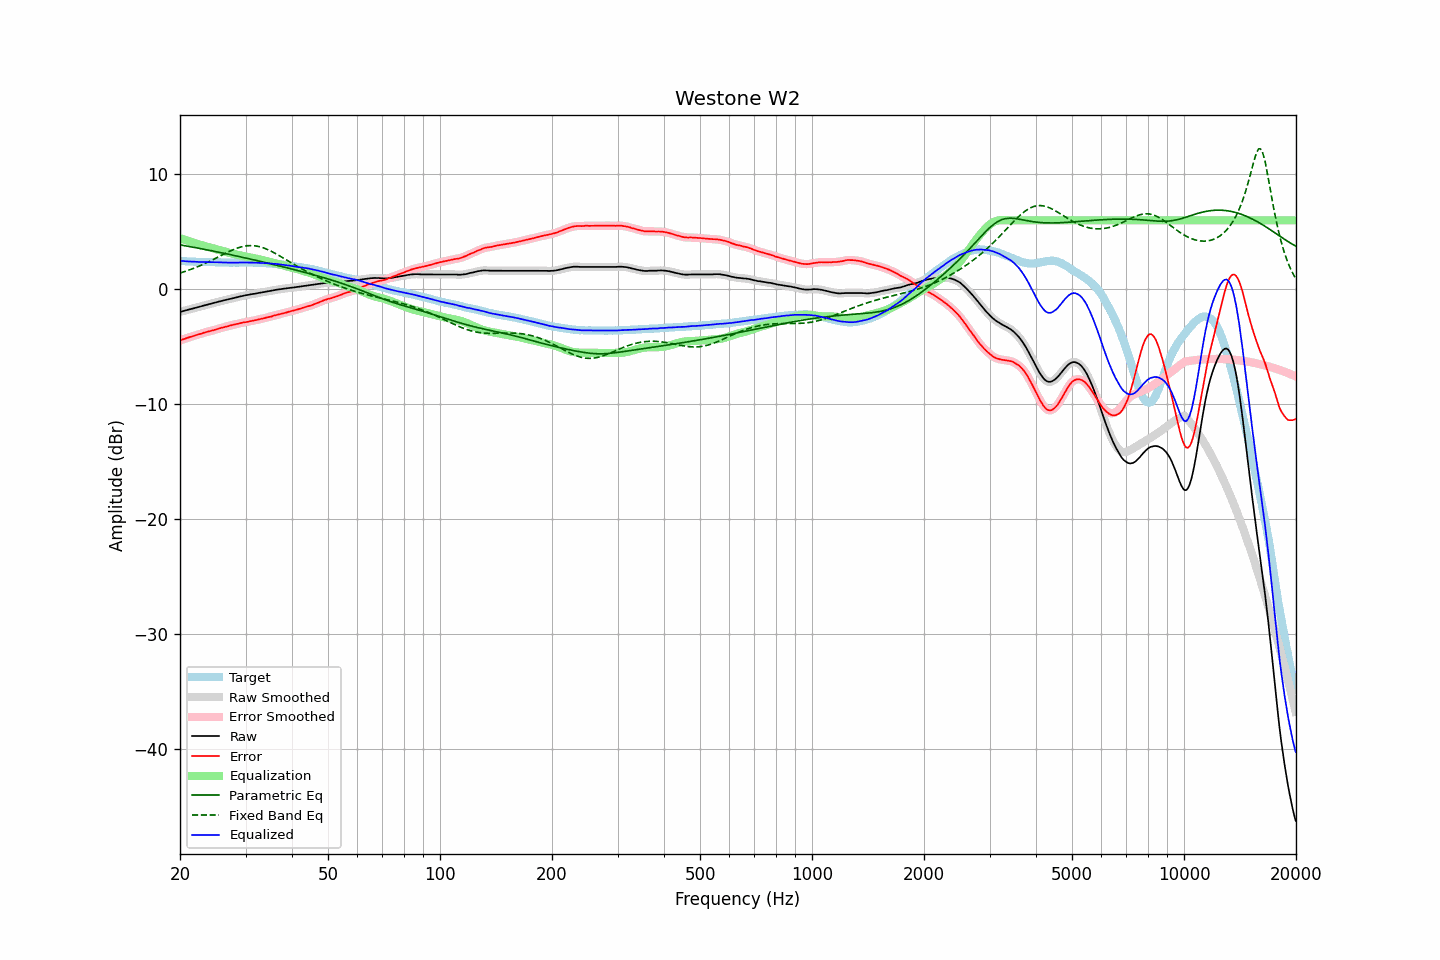

Source data for this figure (header and first rows):
frequency, raw, error, smoothed, error_smoothed, equalization, parametric_eq, fixed_band_eq, equalized_raw, equalized_smoothed, target
20.00, -1.96, -4.45, -1.96, -4.44, 4.44, 3.86, 1.42, 2.48, 2.48, 2.48
20.20, -1.92, -4.38, -1.93, -4.39, 4.39, 3.84, 1.46, 2.47, 2.47, 2.46
20.40, -1.89, -4.34, -1.89, -4.34, 4.34, 3.82, 1.50, 2.45, 2.45, 2.45
20.61, -1.85, -4.30, -1.85, -4.30, 4.30, 3.79, 1.55, 2.44, 2.44, 2.45
20.81, -1.81, -4.24, -1.82, -4.25, 4.25, 3.77, 1.60, 2.44, 2.43, 2.43
21.02, -1.78, -4.20, -1.78, -4.20, 4.21, 3.74, 1.64, 2.42, 2.43, 2.42
21.23, -1.74, -4.15, -1.74, -4.16, 4.16, 3.72, 1.69, 2.42, 2.42, 2.41
21.44, -1.70, -4.12, -1.71, -4.12, 4.12, 3.69, 1.75, 2.41, 2.41, 2.42
21.66, -1.67, -4.08, -1.67, -4.07, 4.07, 3.67, 1.80, 2.40, 2.40, 2.41
21.87, -1.63, -4.03, -1.63, -4.03, 4.03, 3.64, 1.85, 2.40, 2.40, 2.40
22.09, -1.59, -3.98, -1.60, -3.99, 3.99, 3.61, 1.91, 2.39, 2.39, 2.39
22.31, -1.56, -3.95, -1.56, -3.94, 3.94, 3.59, 1.97, 2.38, 2.38, 2.39
22.54, -1.52, -3.90, -1.52, -3.90, 3.90, 3.56, 2.03, 2.38, 2.38, 2.38
22.76, -1.48, -3.87, -1.48, -3.86, 3.86, 3.54, 2.09, 2.38, 2.38, 2.38
22.99, -1.44, -3.82, -1.44, -3.82, 3.82, 3.51, 2.15, 2.37, 2.37, 2.37
23.22, -1.40, -3.77, -1.41, -3.77, 3.78, 3.48, 2.21, 2.37, 2.37, 2.36
23.45, -1.37, -3.74, -1.37, -3.73, 3.74, 3.45, 2.28, 2.36, 2.37, 2.36
23.69, -1.33, -3.70, -1.33, -3.69, 3.70, 3.43, 2.34, 2.37, 2.37, 2.36
23.92, -1.29, -3.65, -1.30, -3.66, 3.66, 3.40, 2.41, 2.37, 2.36, 2.36
24.16, -1.26, -3.62, -1.26, -3.62, 3.62, 3.37, 2.48, 2.36, 2.36, 2.36
24.40, -1.22, -3.59, -1.22, -3.59, 3.58, 3.34, 2.55, 2.36, 2.36, 2.37
24.65, -1.18, -3.55, -1.19, -3.55, 3.54, 3.32, 2.62, 2.36, 2.36, 2.37
24.89, -1.15, -3.51, -1.15, -3.51, 3.50, 3.29, 2.69, 2.35, 2.36, 2.36
25.14, -1.11, -3.46, -1.11, -3.46, 3.46, 3.26, 2.76, 2.35, 2.35, 2.35
25.39, -1.07, -3.42, -1.08, -3.42, 3.42, 3.23, 2.83, 2.35, 2.35, 2.35
25.65, -1.04, -3.38, -1.04, -3.38, 3.38, 3.20, 2.90, 2.34, 2.34, 2.33
25.91, -1.00, -3.34, -1.01, -3.34, 3.34, 3.17, 2.97, 2.34, 2.34, 2.33
26.16, -0.97, -3.31, -0.97, -3.31, 3.30, 3.14, 3.04, 2.33, 2.33, 2.34
26.43, -0.93, -3.27, -0.94, -3.27, 3.27, 3.11, 3.11, 2.33, 2.33, 2.33
26.69, -0.90, -3.23, -0.90, -3.23, 3.23, 3.08, 3.18, 2.33, 2.33, 2.33
26.96, -0.87, -3.20, -0.87, -3.19, 3.20, 3.06, 3.25, 2.32, 2.33, 2.33
27.23, -0.83, -3.15, -0.84, -3.16, 3.16, 3.03, 3.32, 2.33, 2.32, 2.32
27.50, -0.80, -3.12, -0.80, -3.12, 3.13, 3.00, 3.38, 2.32, 2.32, 2.32
27.77, -0.77, -3.10, -0.77, -3.09, 3.09, 2.97, 3.44, 2.32, 2.32, 2.32
28.05, -0.73, -3.06, -0.74, -3.06, 3.06, 2.93, 3.50, 2.32, 2.32, 2.32
28.33, -0.70, -3.02, -0.70, -3.03, 3.02, 2.90, 3.55, 2.32, 2.32, 2.32
28.62, -0.67, -2.99, -0.67, -2.99, 2.99, 2.87, 3.60, 2.32, 2.32, 2.32
28.90, -0.63, -2.96, -0.64, -2.96, 2.96, 2.84, 3.64, 2.33, 2.33, 2.33
29.19, -0.60, -2.93, -0.60, -2.93, 2.93, 2.81, 3.68, 2.33, 2.33, 2.33
29.48, -0.57, -2.90, -0.57, -2.90, 2.90, 2.78, 3.72, 2.33, 2.33, 2.33
29.78, -0.54, -2.87, -0.54, -2.87, 2.87, 2.75, 3.75, 2.33, 2.33, 2.32
30.08, -0.51, -2.86, -0.52, -2.85, 2.85, 2.72, 3.77, 2.33, 2.33, 2.34
30.38, -0.49, -2.82, -0.49, -2.82, 2.82, 2.69, 3.79, 2.33, 2.33, 2.33
30.68, -0.46, -2.79, -0.46, -2.79, 2.79, 2.66, 3.80, 2.33, 2.33, 2.33
30.99, -0.43, -2.76, -0.44, -2.76, 2.76, 2.62, 3.80, 2.33, 2.33, 2.33
31.30, -0.41, -2.74, -0.41, -2.74, 2.74, 2.59, 3.80, 2.32, 2.32, 2.32
31.61, -0.39, -2.71, -0.39, -2.71, 2.71, 2.56, 3.79, 2.31, 2.32, 2.32
31.93, -0.37, -2.68, -0.37, -2.68, 2.68, 2.53, 3.77, 2.31, 2.31, 2.31
32.24, -0.34, -2.65, -0.34, -2.65, 2.65, 2.50, 3.75, 2.31, 2.30, 2.31
32.57, -0.31, -2.61, -0.32, -2.61, 2.62, 2.46, 3.72, 2.30, 2.30, 2.29
32.89, -0.29, -2.58, -0.29, -2.58, 2.58, 2.43, 3.69, 2.29, 2.29, 2.29
33.22, -0.26, -2.55, -0.27, -2.55, 2.55, 2.40, 3.64, 2.29, 2.29, 2.29
33.55, -0.24, -2.53, -0.24, -2.52, 2.52, 2.36, 3.60, 2.28, 2.28, 2.29
33.89, -0.21, -2.49, -0.21, -2.49, 2.49, 2.33, 3.54, 2.27, 2.28, 2.27
34.23, -0.18, -2.44, -0.19, -2.45, 2.45, 2.30, 3.49, 2.27, 2.27, 2.26
34.57, -0.16, -2.42, -0.16, -2.42, 2.42, 2.27, 3.43, 2.26, 2.26, 2.26
34.92, -0.14, -2.39, -0.14, -2.39, 2.38, 2.23, 3.36, 2.24, 2.24, 2.24
35.27, -0.11, -2.36, -0.11, -2.35, 2.35, 2.20, 3.29, 2.23, 2.23, 2.25
35.62, -0.08, -2.30, -0.08, -2.31, 2.31, 2.16, 3.22, 2.23, 2.23, 2.22
35.97, -0.05, -2.27, -0.06, -2.27, 2.27, 2.13, 3.14, 2.22, 2.22, 2.21
... 635 more rows
